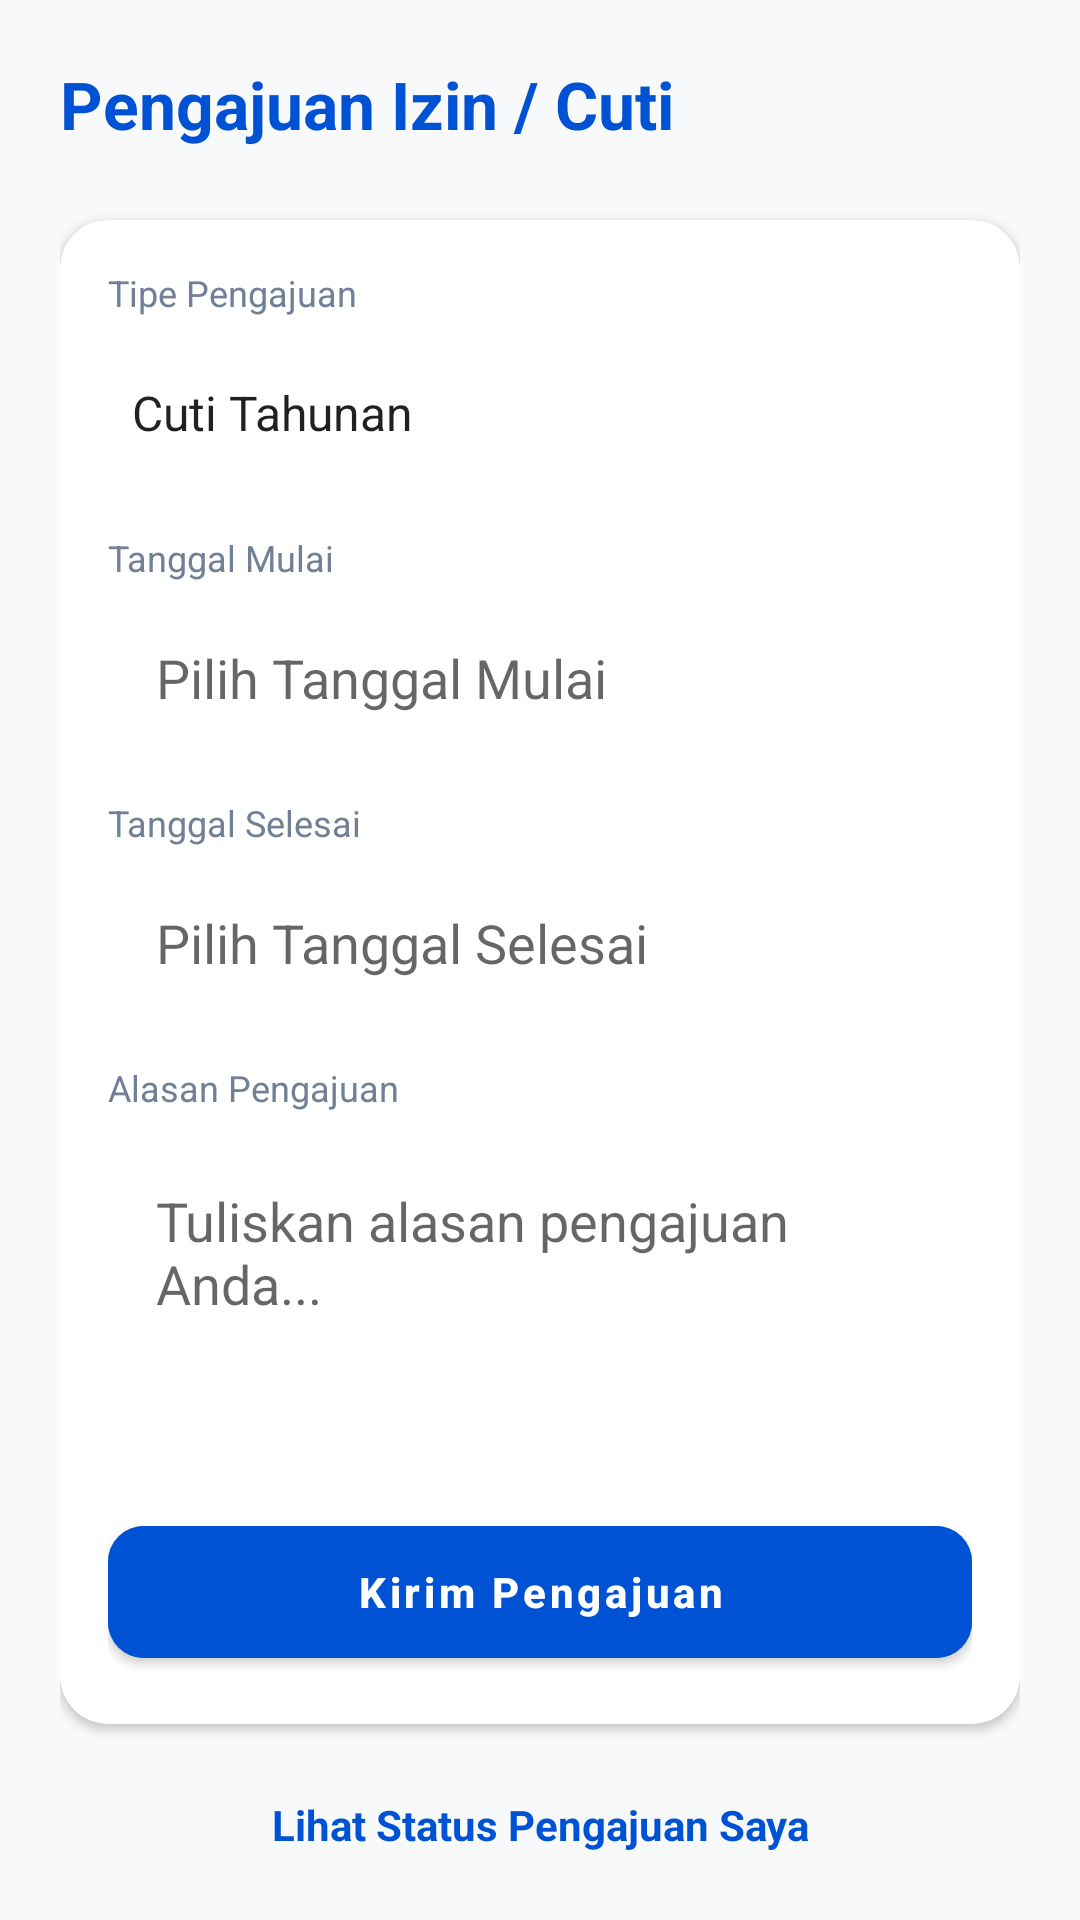

This screen was rendered from an Android layout file. Write that file and the resources it references.
<!-- AndroidManifest.xml: application theme Theme.KelolaUserApp -->
<!-- res/layout/fragment_add_leave_request.xml -->
<?xml version="1.0" encoding="utf-8"?>
<androidx.core.widget.NestedScrollView xmlns:android="http://schemas.android.com/apk/res/android"
    xmlns:app="http://schemas.android.com/apk/res-auto"
    android:layout_width="match_parent"
    android:layout_height="match_parent"
    android:background="@color/background">

    <LinearLayout
        android:layout_width="match_parent"
        android:layout_height="wrap_content"
        android:orientation="vertical"
        android:padding="20dp">

        <TextView
            android:layout_width="wrap_content"
            android:layout_height="wrap_content"
            android:text="Pengajuan Izin / Cuti"
            android:textColor="@color/primary_m2"
            android:textSize="22sp"
            android:textStyle="bold"
            android:layout_marginBottom="24dp"/>

        <com.google.android.material.card.MaterialCardView
            android:layout_width="match_parent"
            android:layout_height="wrap_content"
            app:cardCornerRadius="16dp"
            app:cardElevation="2dp"
            app:strokeWidth="0dp">

            <LinearLayout
                android:layout_width="match_parent"
                android:layout_height="wrap_content"
                android:orientation="vertical"
                android:padding="16dp">

                <TextView
                    android:layout_width="wrap_content"
                    android:layout_height="wrap_content"
                    android:text="Tipe Pengajuan"
                    android:textColor="@color/text_secondary"
                    android:textSize="12sp"
                    android:layout_marginBottom="8dp"/>

                <Spinner
                    android:id="@+id/spinnerLeaveType"
                    android:layout_width="match_parent"
                    android:layout_height="48dp"
                    android:entries="@array/leave_types"
                    android:layout_marginBottom="16dp"
                    android:background="@drawable/bg_search_input"/>

                <TextView
                    android:layout_width="wrap_content"
                    android:layout_height="wrap_content"
                    android:text="Tanggal Mulai"
                    android:textColor="@color/text_secondary"
                    android:textSize="12sp"
                    android:layout_marginBottom="8dp"/>

                <EditText
                    android:id="@+id/etStartDate"
                    android:layout_width="match_parent"
                    android:layout_height="48dp"
                    android:hint="Pilih Tanggal Mulai"
                    android:focusable="false"
                    android:clickable="true"
                    android:paddingHorizontal="16dp"
                    android:background="@drawable/bg_search_input"
                    android:layout_marginBottom="16dp"/>

                <TextView
                    android:layout_width="wrap_content"
                    android:layout_height="wrap_content"
                    android:text="Tanggal Selesai"
                    android:textColor="@color/text_secondary"
                    android:textSize="12sp"
                    android:layout_marginBottom="8dp"/>

                <EditText
                    android:id="@+id/etEndDate"
                    android:layout_width="match_parent"
                    android:layout_height="48dp"
                    android:hint="Pilih Tanggal Selesai"
                    android:focusable="false"
                    android:clickable="true"
                    android:paddingHorizontal="16dp"
                    android:background="@drawable/bg_search_input"
                    android:layout_marginBottom="16dp"/>

                <TextView
                    android:layout_width="wrap_content"
                    android:layout_height="wrap_content"
                    android:text="Alasan Pengajuan"
                    android:textColor="@color/text_secondary"
                    android:textSize="12sp"
                    android:layout_marginBottom="8dp"/>

                <EditText
                    android:id="@+id/etReason"
                    android:layout_width="match_parent"
                    android:layout_height="wrap_content"
                    android:minHeight="100dp"
                    android:hint="Tuliskan alasan pengajuan Anda..."
                    android:gravity="top"
                    android:padding="16dp"
                    android:background="@drawable/bg_search_input"
                    android:layout_marginBottom="24dp"/>

                <com.google.android.material.button.MaterialButton
                    android:id="@+id/btnSubmitLeave"
                    android:layout_width="match_parent"
                    android:layout_height="56dp"
                    android:text="Kirim Pengajuan"
                    android:textAllCaps="false"
                    android:textStyle="bold"
                    app:cornerRadius="12dp"
                    android:backgroundTint="@color/primary_m2"/>

            </LinearLayout>
        </com.google.android.material.card.MaterialCardView>

        <TextView
            android:id="@+id/btnViewStatus"
            android:layout_width="match_parent"
            android:layout_height="wrap_content"
            android:text="Lihat Status Pengajuan Saya"
            android:gravity="center"
            android:layout_marginTop="24dp"
            android:textColor="@color/primary_m2"
            android:textStyle="bold"/>

    </LinearLayout>
</androidx.core.widget.NestedScrollView>
<!-- resources referenced by this layout -->
<resources>
  <string-array name="leave_types">
          <item>Cuti Tahunan</item>
          <item>Izin Sakit</item>
          <item>Izin Keperluan Mendesak</item>
          <item>Lainnya</item>
      </string-array>
  <color name="background">#F8F9FA</color>
  <color name="primary_m2">#0052D4</color>
  <color name="text_secondary">#718096</color>
  <style name="Theme.KelolaUserApp" parent="Theme.MaterialComponents.Light.NoActionBar">
          <item name="colorPrimary">@color/primary</item>
          <item name="colorPrimaryVariant">@color/primary</item>
          <item name="colorOnPrimary">@color/white</item>
          <item name="android:statusBarColor">@color/white</item>
          <item name="android:windowLightStatusBar">true</item>
      </style>
  <color name="primary">#00A97E</color>
  <color name="white">#FFFFFF</color>
</resources>
